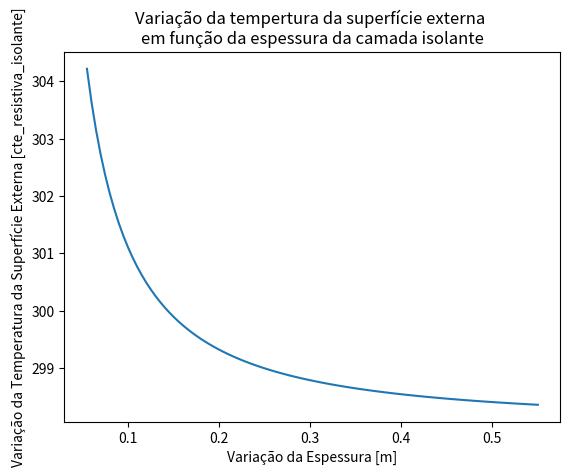

Source code (Python):
# Importar Bibliotecas
import numpy as np
import matplotlib.pyplot as plt

# Dados de Entrada
pressao = 20  # pressão do vapor saturado [bar]
# temperatura de saturação do varpor [cte_resistiva_isolante]
temperatura_saturacao = 486
emissividade = 0.8
pi = np.pi
diametro_tubo = 0.2  # diâmetro inicial, sem isolante [m]
sigma = 5.67e-8  # Stefan-Boltzman const. [W/m2cte_resistiva_isolante4]
# temperatura da superfície interna [cte_resistiva_isolante]
temperatura_interna = temperatura_saturacao
# temperatura do ar na sala [cte_resistiva_isolante]
temperatura_inferior = 298
# tempertura da vizinhança do tubo [cte_resistiva_isolante]
temperatura_vizinhanca = temperatura_inferior
# coeficiente de transferência de calor externo [W/m2cte_resistiva_isolante]
h_externo = 20

# Sem isolante
# Definindo as funções de calor por radiação e por convecção


def calor_radicao(d, t):
    calor_radicao = emissividade*pi*d*sigma*(t**4-temperatura_inferior**4)
    return calor_radicao


def calor_conveccao(d, t):
    calor_conveccao = h_externo*pi*d*(t-temperatura_vizinhanca)
    return calor_conveccao


# Cálculo da perda de calor sem isolamento
calor_sem_isolante = round(
    calor_radicao(diametro_tubo, temperatura_interna) + calor_conveccao(diametro_tubo, temperatura_interna), 2)
print(f'Perda de calor sem isolamento térmico = {calor_sem_isolante} W/m')

# Com isolante
espessura_isolante = 50e-3  # [m]
diametro_novo = diametro_tubo + 2*espessura_isolante
# constante resistiva do isolante [W/mcte_resistiva_isolante]
cte_resistiva_isolante = 0.058

# Função do calor por condução


def calor_cond(d, t):
    calor_cond = 2*pi*cte_resistiva_isolante * \
        (temperatura_interna-t)/np.log(d/diametro_tubo)
    return calor_cond


# Método iterativo para encontrar a temperatura exterior
# Função objetivo e sua derivada


def funcao_objetivo(d, t):
    fo = calor_cond(d, t) - (calor_conveccao(d, t) + calor_radicao(d, t))
    return fo


def der_funcao_objetivo(d, t):
    dq_cond = -2*np.pi*cte_resistiva_isolante/np.log(d/diametro_tubo)
    dq_conv = h_externo*pi*d
    dq_rad = 4*emissividade*pi*d*sigma*(t**3)

    dfo = dq_cond - (dq_conv + dq_rad)
    return dfo


# Método da Newton-Raphson
erro = 1
tolerancia = 1e-3  # toleranciaerância
# temperatura externa da camada isolante; valor palpite [cte_resistiva_isolante]
t_ext = 298
iteracao = 0

while erro >= tolerancia:
    iteracao += 1
    t_nova = t_ext - funcao_objetivo(diametro_novo, t_ext) / \
        der_funcao_objetivo(diametro_novo, t_ext)
    erro = abs(t_nova-t_ext)
    t_ext = t_nova

calor_com_isolante = round(calor_cond(diametro_novo, t_nova), 2)
print(f'Perda de calor com isolamento térmico = {calor_com_isolante} W/m')

# Variação da temperatura final em função da espessura do isolante
variacao_espessura = []
variacao_temperatura = []
iteracoes = 100

for i in range(iteracoes):
    espessura_isolante += 50e-4
    diametro_novo = diametro_tubo + 2*espessura_isolante
    t_nova = t_ext - funcao_objetivo(diametro_novo, t_ext) / \
        der_funcao_objetivo(diametro_novo, t_ext)
    erro = abs(t_nova-t_ext)
    t_ext = t_nova
    variacao_espessura.append(espessura_isolante)
    variacao_temperatura.append(t_ext)

# Exibindo o resultado
plt.plot(variacao_espessura, variacao_temperatura)
plt.title('Variação da tempertura da superfície externa \nem função da espessura da camada isolante')
plt.xlabel('Variação da Espessura [m]')
plt.ylabel(
    'Variação da Temperatura da Superfície Externa [cte_resistiva_isolante]')
plt.show()
